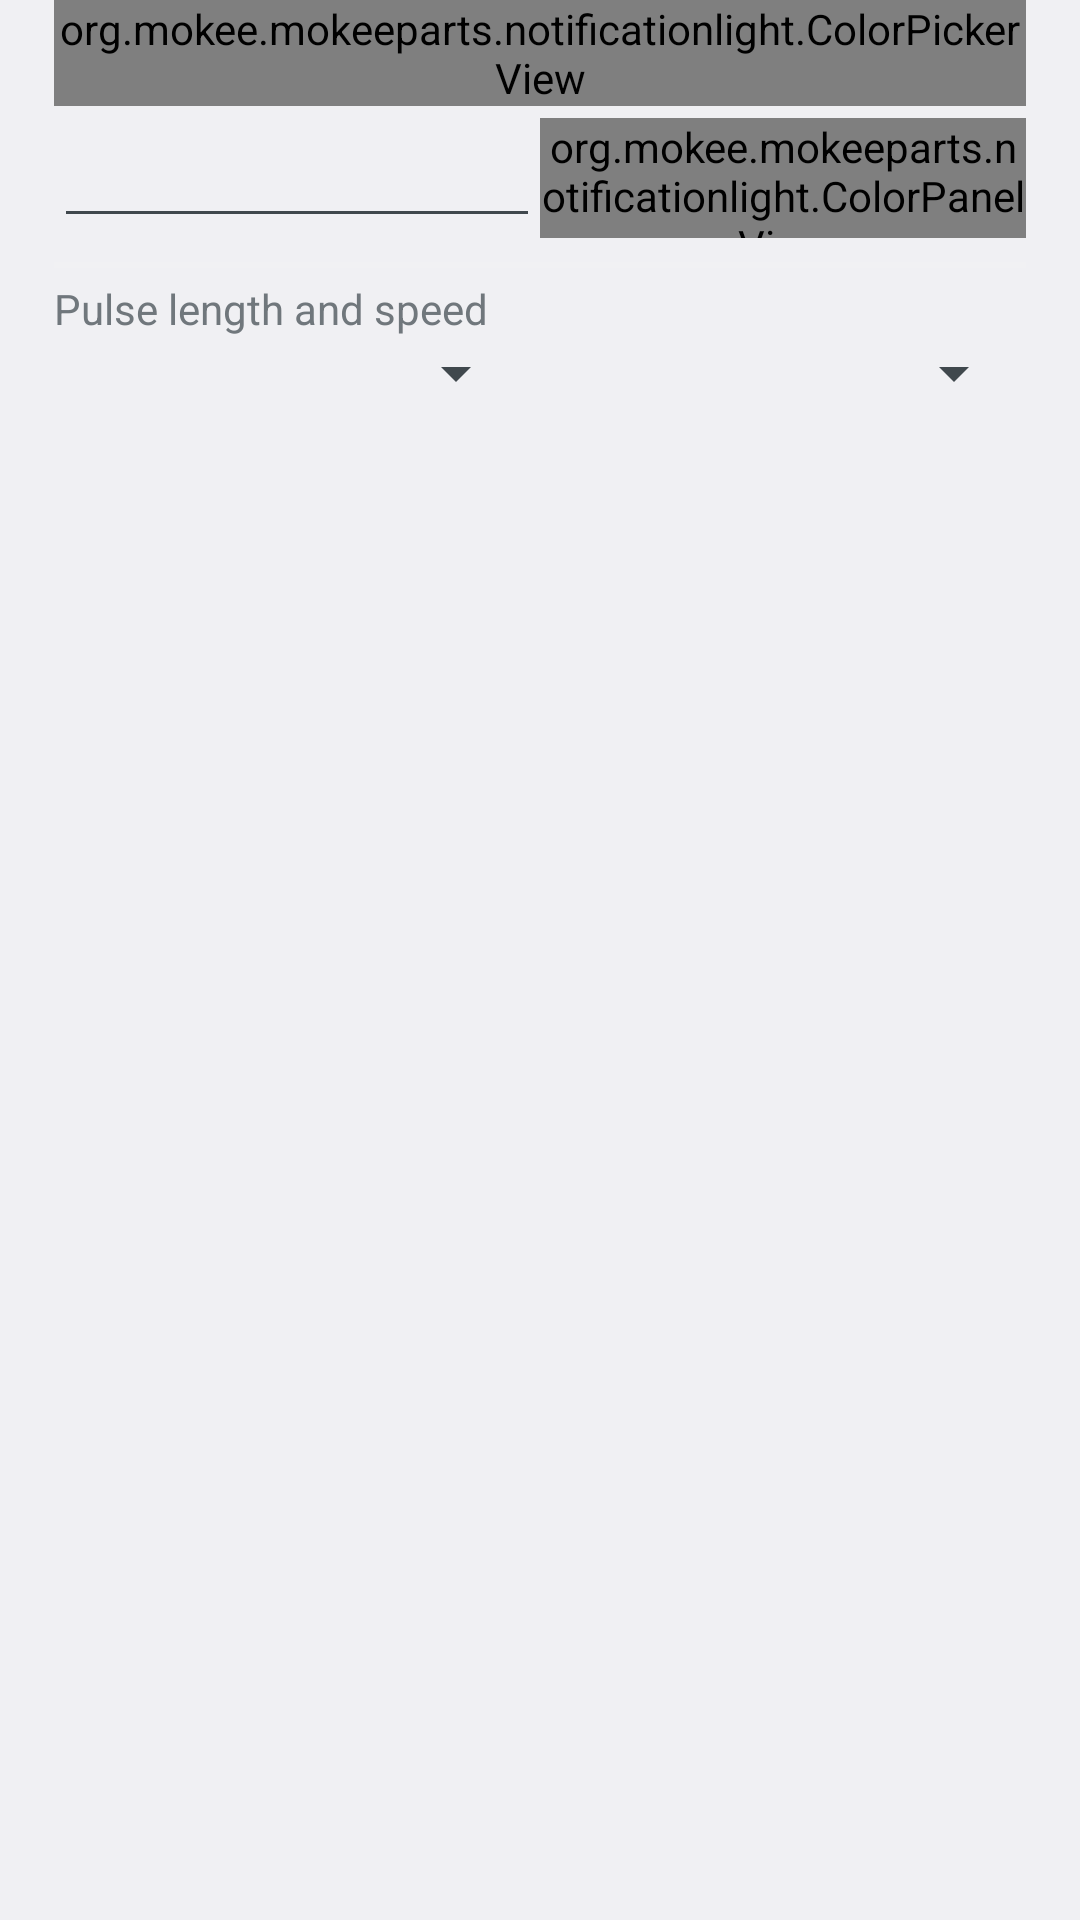

Produce the Android XML layout that renders to this screen, including the resource entries it uses.
<!-- AndroidManifest.xml: application theme Theme.Settings -->
<!-- res/layout/dialog_light_settings.xml -->
<?xml version="1.0" encoding="utf-8"?>
<ScrollView xmlns:android="http://schemas.android.com/apk/res/android"
      android:layout_width="match_parent"
      android:layout_height="match_parent"
      android:paddingStart="8dp"
      android:paddingEnd="8dp"
      android:scrollbars="vertical"
      android:scrollbarStyle="outsideOverlay"
      android:scrollbarDefaultDelayBeforeFade="1500"
      android:scrollbarAlwaysDrawVerticalTrack="true"
      android:fillViewport="true">

    <RelativeLayout
        android:layout_width="match_parent"
        android:layout_height="match_parent" >

        <org.mokee.mokeeparts.notificationlight.ColorPickerView
            android:id="@+id/color_picker_view"
            android:layout_width="match_parent"
            android:layout_height="wrap_content"
            android:layout_centerHorizontal="true"
            android:layout_marginStart="10dp"
            android:layout_marginEnd="10dp" />

        <LinearLayout
            android:id="@+id/color_panel_view"
            android:layout_width="match_parent"
            android:layout_height="40dp"
            android:layout_alignStart="@id/color_picker_view"
            android:layout_alignEnd="@id/color_picker_view"
            android:layout_below="@id/color_picker_view"
            android:layout_marginBottom="4dp"
            android:layout_marginTop="4dp"
            android:orientation="horizontal" >

            <EditText
                android:id="@+id/hex_color_input"
                android:layout_width="0px"
                android:maxLength="6"
                android:digits="0123456789ABCDEFabcdef"
                android:inputType="textNoSuggestions"
                android:layout_height="match_parent"
                android:layout_weight="0.5" />

            <org.mokee.mokeeparts.notificationlight.ColorPanelView
                android:id="@+id/color_panel"
                android:layout_width="0px"
                android:layout_height="match_parent"
                android:layout_weight="0.5" />
        </LinearLayout>

        <LinearLayout
            android:id="@+id/speed_title_view"
            android:layout_width="match_parent"
            android:layout_height="wrap_content"
            android:layout_below="@id/color_panel_view"
            android:layout_marginStart="10dp"
            android:layout_marginEnd="10dp"
            android:layout_marginTop="4dp"
            android:orientation="vertical" >

            <View
                android:id="@+id/lights_dialog_divider"
                android:layout_width="match_parent"
                android:layout_height="2dp"
                android:background="@android:drawable/divider_horizontal_dark" />

            <TextView
                android:layout_width="match_parent"
                android:layout_height="wrap_content"
                android:layout_marginTop="4dp"
                android:text="@string/pulse_speed_title"
                android:textAppearance="?android:attr/textAppearanceSmall" />

            <LinearLayout
                android:layout_width="match_parent"
                android:layout_height="wrap_content"
                android:orientation="horizontal"
                android:paddingBottom="4dip" >

                <Spinner
                    android:id="@+id/on_spinner"
                    android:layout_width="match_parent"
                    android:layout_height="wrap_content"
                    android:layout_weight="1" />

                <View
                    android:layout_width="8dip"
                    android:layout_height="match_parent" />

                <Spinner
                    android:id="@+id/off_spinner"
                    android:layout_width="match_parent"
                    android:layout_height="wrap_content"
                    android:layout_weight="1" />
            </LinearLayout>
        </LinearLayout>

    </RelativeLayout>
</ScrollView>
<!-- resources referenced by this layout -->
<resources>
  <string name="pulse_speed_title">Pulse length and speed</string>
  <style name="Theme.Settings" parent="Theme.SettingsBase">
          <item name="dialogPreferenceStyle">@style/DialogPreferenceStyle</item>
          <item name="dropdownPreferenceStyle">@style/DropdownPreferenceStyle</item>
          <item name="editTextPreferenceStyle">@style/EditTextPreference</item>
          <item name="footerPreferenceStyle">@style/FooterPreferenceStyle</item>
          <item name="preferenceFragmentStyle">@style/PreferenceFragmentStyle</item>
          <item name="preferenceFragmentListStyle">@style/PreferenceFragmentListSinglePane</item>
          <item name="preferenceScreenStyle">@style/PreferenceStyle</item>
          <item name="preferenceStyle">@style/PreferenceStyle</item>
          <item name="preferenceTheme">@style/PreferenceTheme</item>
          <item name="checkBoxPreferenceStyle">@style/CheckBoxPreferenceStyle</item>
          <item name="switchPreferenceStyle">@style/SwitchPreferenceStyle</item>
  
          <item name="wifi_signal_color">?android:attr/colorAccent</item>
          <item name="side_margin">@dimen/settings_side_margin</item>
  
          
          <item name="android:actionBarStyle">@style/Theme.ActionBar</item>
          <item name="android:actionBarSize">@dimen/actionbar_size</item>
  
          <item name="switchBarTheme">@style/ThemeOverlay.SwitchBar.Settings</item>
  
          <item name="preferenceBackgroundColor">@drawable/preference_background</item>
  
          
          <item name="alertDialogTheme">@style/Theme.AlertDialog</item>
      </style>
  <style name="Theme.SettingsBase" parent="@android:style/Theme.DeviceDefault.Settings" />
  <style name="Theme.ActionBar" parent="@android:style/Widget.Material.ActionBar.Solid">
          <item name="contentInsetStart">@dimen/actionbar_contentInsetStart</item>
      </style>
  <style name="ThemeOverlay.SwitchBar.Settings" parent="@android:style/ThemeOverlay.Material.ActionBar">
          <item name="android:textColorPrimary">@android:color/white</item>
          <item name="switchBarMarginStart">@dimen/switchbar_margin_start</item>
          <item name="switchBarMarginEnd">@dimen/switchbar_margin_end</item>
          <item name="switchBarBackgroundColor">@color/switch_bar_background</item>
          <item name="switchBarBackgroundActivatedColor">?android:attr/colorAccent</item>
      </style>
  <style name="Theme.AlertDialog" parent="@*android:style/Theme.DeviceDefault.Settings.Dialog.Alert">
          <item name="android:windowSoftInputMode">adjustResize</item>
  
          
          <item name="android:actionBarStyle">@style/Theme.ActionBar</item>
      </style>
</resources>
